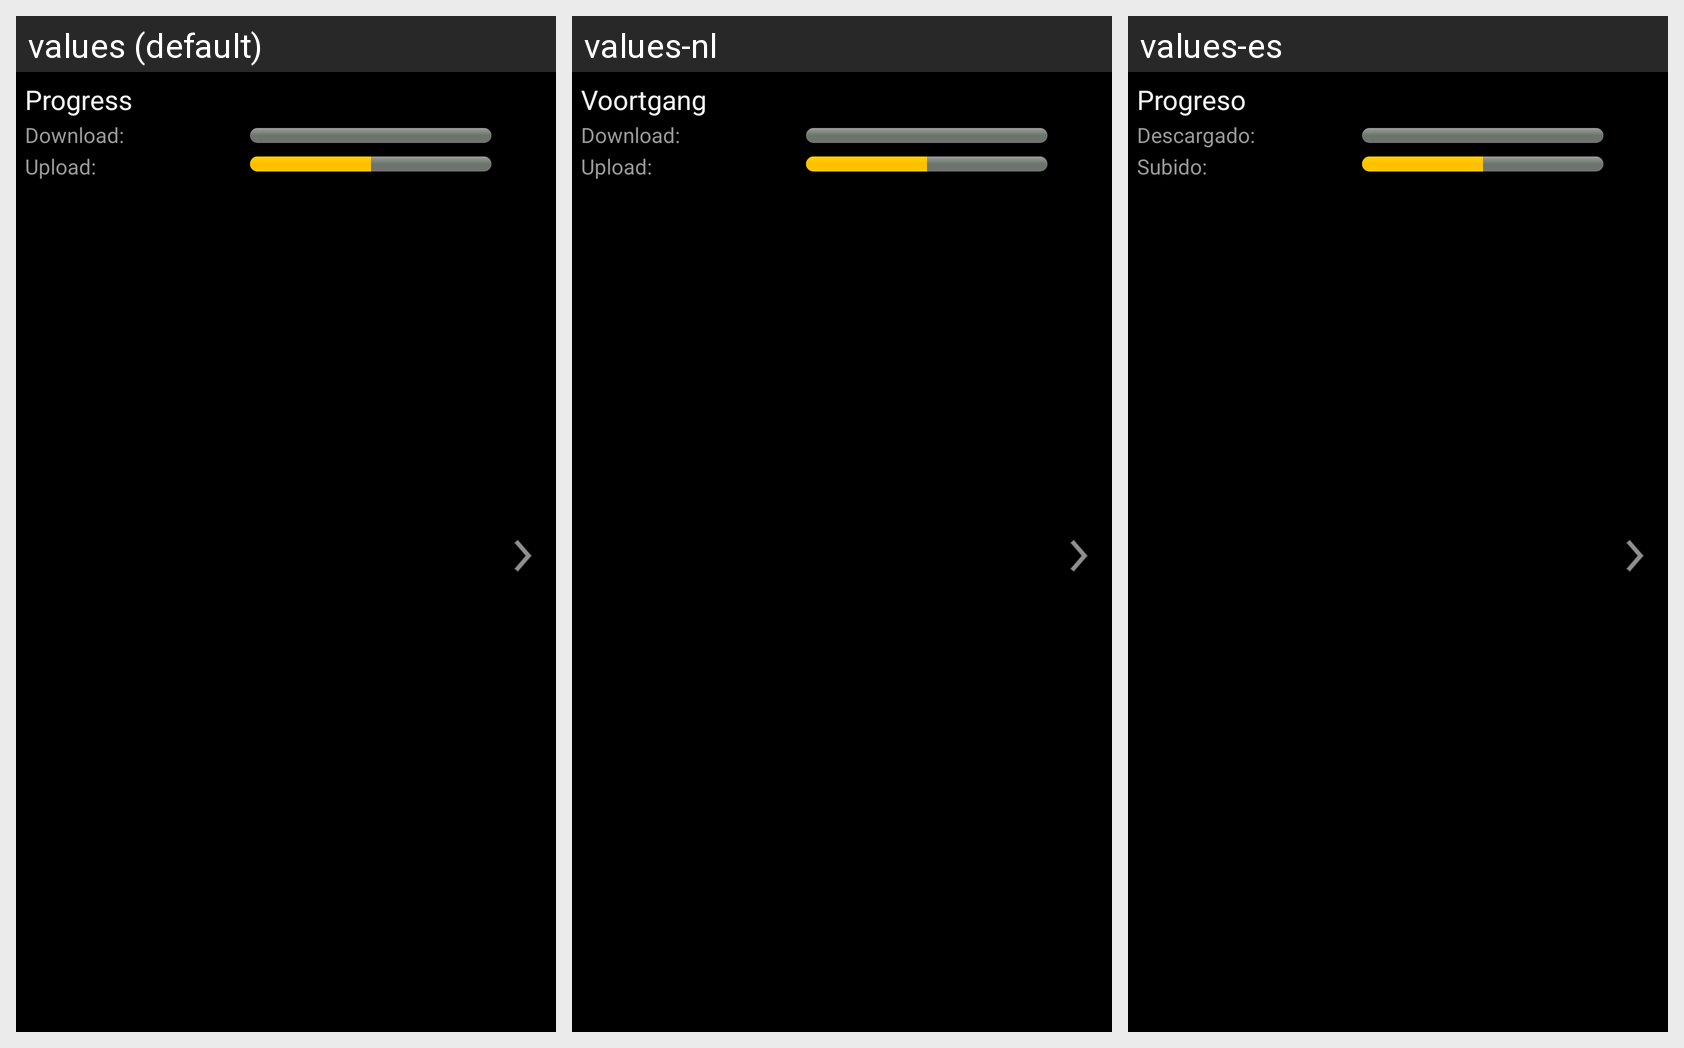

Here is an Android app screen in its default locale and in the app's own translations. Write out the translated-string differences for the strings that appear on this screen.
Android screen res/layout/details_2progress_template.xml rendered under 3 locales, left to right: values (default), values-nl, values-es. Device: Nexus 5 (rendered at 1080×1920; each locale shown at half size, 540×960, under a caption strip naming it); theme Theme.Synodroid.
Other locales in the repository, not shown: values-de, values-fr, values-it.
Strings drawn on this screen, with the default value and each locale's value (text and hints the layout hard-codes, and strings that could not be matched under every locale, appear in the picture but are not listed):

detail_progress
  values: Progress
  values-nl: Voortgang
  values-es: Progreso

detail_progress_download
  values: Download:
  values-nl: Download:
  values-es: Descargado:

detail_progress_upload
  values: Upload:
  values-nl: Upload:
  values-es: Subido:
